Run: headless pygame with SDL's dummy video driver; simulated clock (each Clock.tick advances the game by its frame time, no real sleeping); random seed 0; keys injected as events and as key.get_pressed() state; no mouse input.
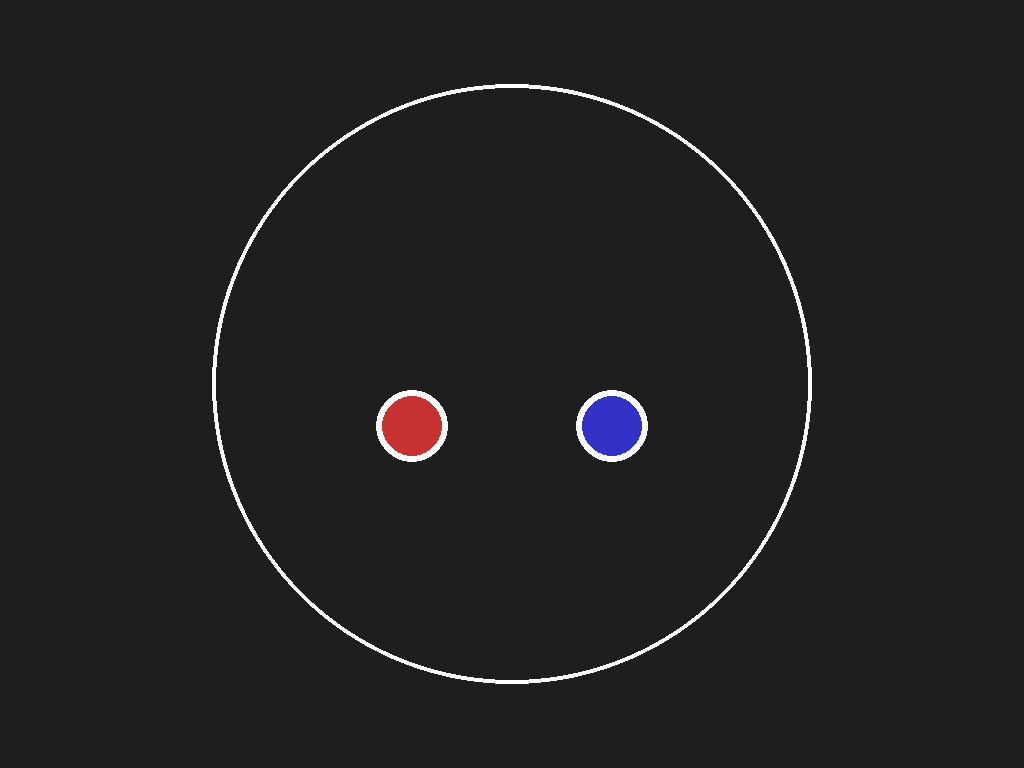
Frame 1 of 4 · flips 1–60 · no input
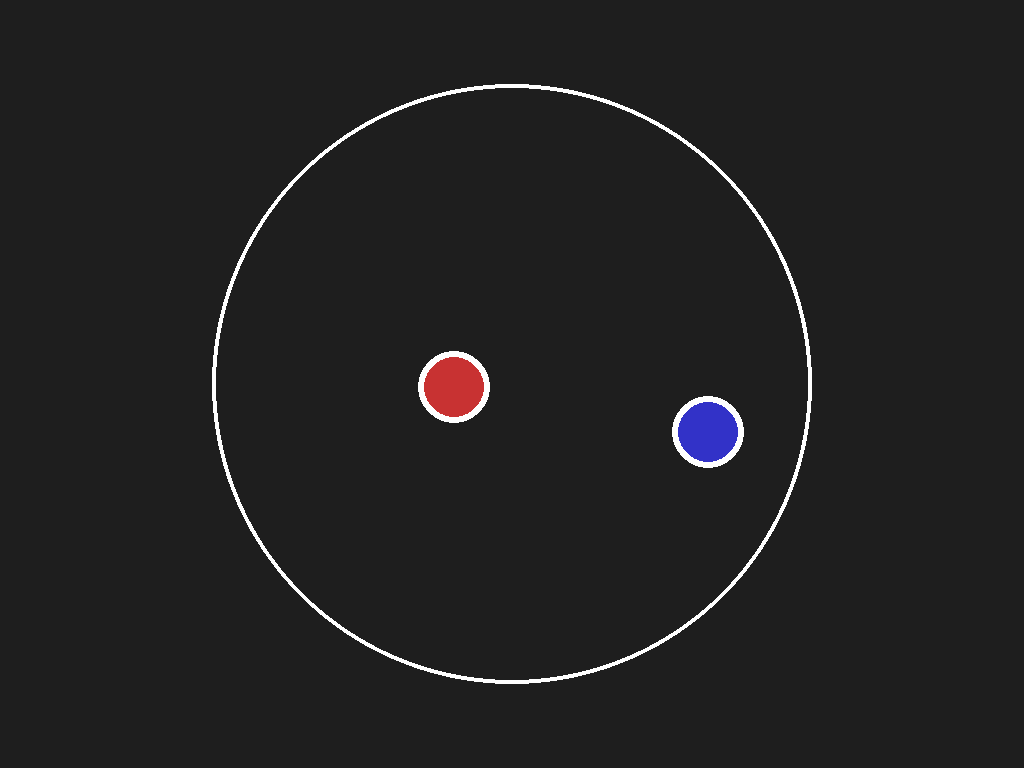
Frame 2 of 4 · flips 61–180 · tapped SPACE, RETURN · held RIGHT (→), D
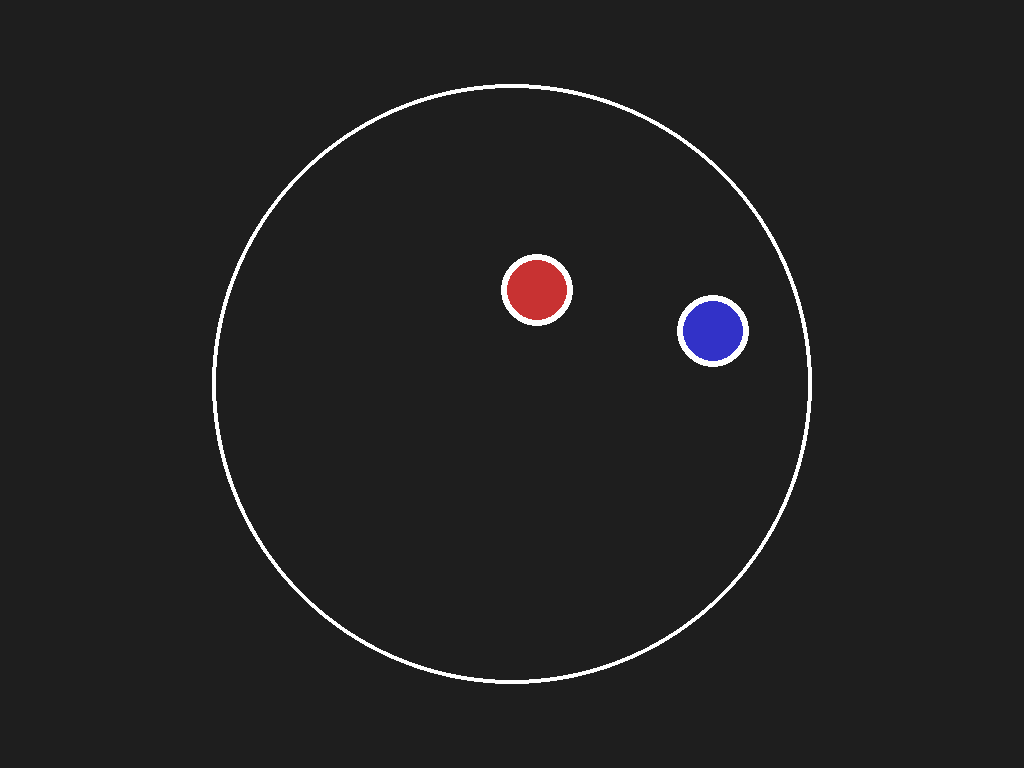
Frame 3 of 4 · flips 181–300 · held DOWN (↓), S
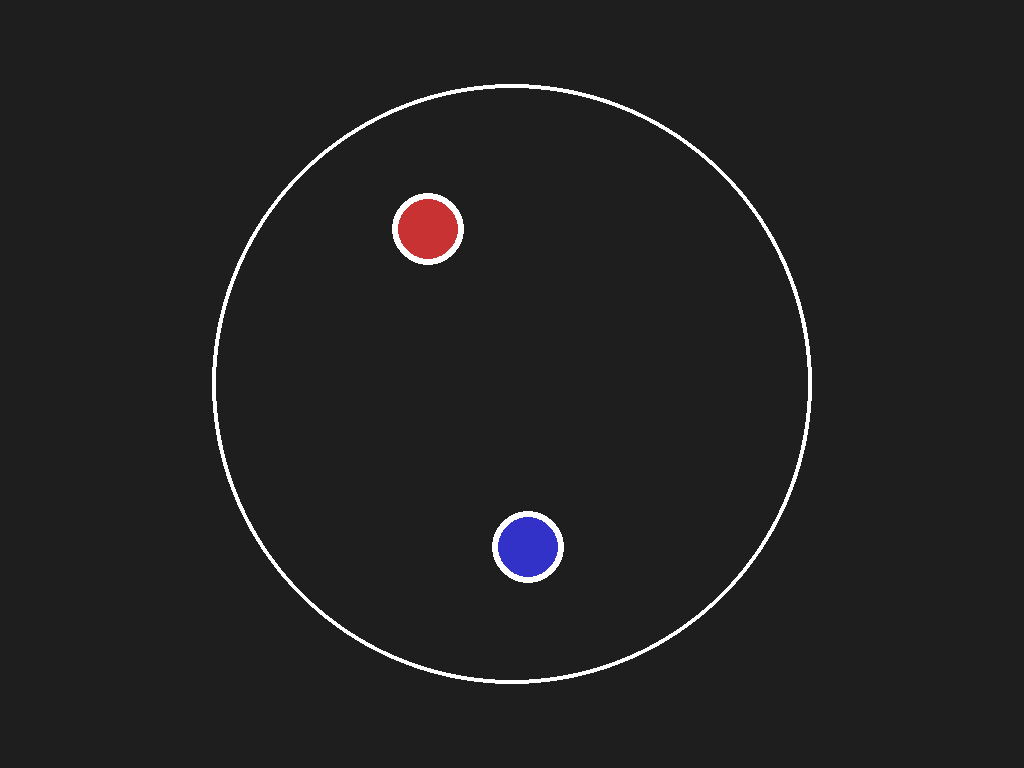
Frame 4 of 4 · flips 301–420 · held LEFT (←), A, UP (↑), W

The pygame program that drew these frames:

import pygame
from pygame.math import Vector2

pygame.init()
info = pygame.display.Info()
WIDTH, HEIGHT = info.current_w, info.current_h
screen = pygame.display.set_mode((WIDTH, HEIGHT), pygame.NOFRAME)
pygame.display.set_caption("Simulation de balle physique")
clock = pygame.time.Clock()

class WallCercle: 
    def __init__(self , x , y , radius , color , width ):
        self.pos = Vector2(x, y)
        self.radius = radius
        self.color = color
        self.width = width

    def draw(self, surface):
        pygame.draw.circle(surface, (255, 255, 255), (int(self.pos.x), int(self.pos.y)), self.radius, self.width)

class Balle:
    def __init__(self, x, y, radius, color):
        self.pos = Vector2(x, y)
        self.vel = Vector2(0, 0)
        self.radius = radius
        self.color = color
        self.mass = radius
        self.restitution = 1

    def draw(self, surface):
        # Dessine un contour blanc
        pygame.draw.circle(surface, (255, 255, 255), (int(self.pos.x), int(self.pos.y)), self.radius + 6)
        # Dessine la balle colorée
        pygame.draw.circle(surface, self.color, (int(self.pos.x), int(self.pos.y)), self.radius)

    def update(self, dt):
        g = 500.0
        self.vel.y += g * dt
        # SUPPRIMER l'amortissement pour garder la vitesse constante
        # self.vel *= 0.99  # supprimé
        self.pos += self.vel * dt

    def check_bounce_edges(self, width, height):
        if self.pos.x - self.radius < 0:
            self.pos.x = self.radius
            self.vel.x *= -self.restitution
        elif self.pos.x + self.radius > width:
            self.pos.x = width - self.radius
            self.vel.x *= -self.restitution
        if self.pos.y - self.radius < 0:
            self.pos.y = self.radius
            self.vel.y *= -self.restitution
        elif self.pos.y + self.radius > height:
            self.pos.y = height - self.radius
            self.vel.y *= -self.restitution
            # On force une vitesse minimale vers le haut pour éviter que ça colle
            if abs(self.vel.y) < 50:
                self.vel.y = -50

    def check_circle_collision(self, autre):
        offset = self.pos - autre.pos
        dist_sq = offset.length_squared()
        rayon_min = self.radius + autre.radius
        if dist_sq < rayon_min**2:
            dist = max(offset.length(), 1e-8)
            overlap = rayon_min - dist
            correction = offset.normalize() * (overlap / 2)
            self.pos += correction
            autre.pos -= correction
            normal = offset.normalize()
            rel_vel = self.vel - autre.vel
            vel_norm = rel_vel.dot(normal)
            if vel_norm < 0:
                impulse = (2 * vel_norm) / (self.mass + autre.mass)
                self.vel -= impulse * autre.mass * normal
                autre.vel += impulse * self.mass * normal

    def check_wall_cercle_collision(self, cercle):
        offset = self.pos - cercle.pos
        distance = offset.length()
        if distance + self.radius > cercle.radius:
            normal = offset.normalize()
            self.vel = self.vel.reflect(normal) * self.restitution
            overlap = distance + self.radius - cercle.radius
            self.pos -= normal * overlap

# création du cercle
Cercle = WallCercle(WIDTH // 2, HEIGHT // 2, 300, "white", 4)

# création des balles
balle1 = Balle(WIDTH // 2 - 100, HEIGHT // 4, 30, (200, 50, 50))
balle2 = Balle(WIDTH // 2 + 100, HEIGHT // 4, 30, (50, 50, 200))
balles = [balle1, balle2]

running = True
while running:
    dt = clock.tick(60) / 1000.0
    for event in pygame.event.get():
        if event.type == pygame.QUIT or (event.type == pygame.KEYUP and event.key == pygame.K_ESCAPE):
            running = False

    screen.fill((30, 30, 30))
    Cercle.draw(screen)

    for i, b in enumerate(balles):
        b.update(dt)
        b.check_bounce_edges(WIDTH, HEIGHT)
        b.check_wall_cercle_collision(Cercle)
        for autre in balles[i + 1:]:
            b.check_circle_collision(autre)
        b.draw(screen)

    pygame.display.flip()

pygame.quit()
